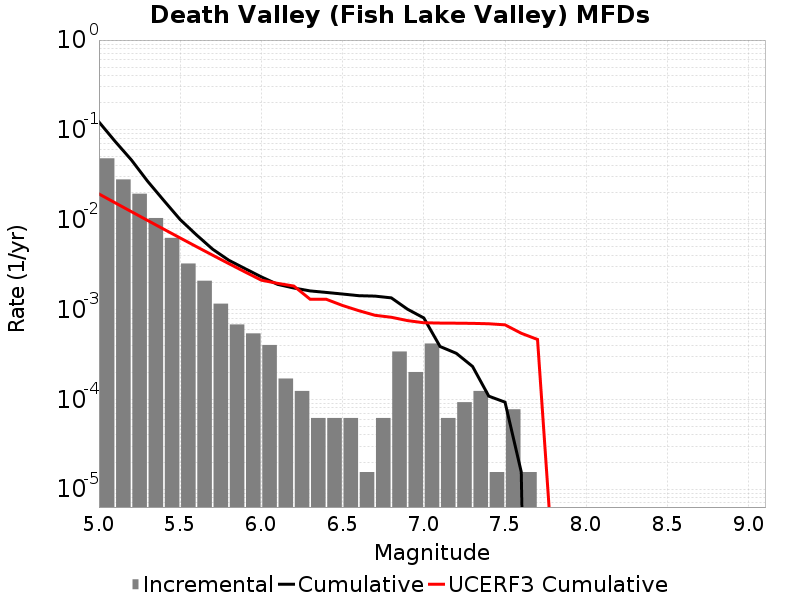

Values plotted in this chart, from the file beside it:
Magnitude, Incremental Rate, Cumulative Rate, UCERF3 Cumulative Rate
5.05, 0.0482, 0.1225, 0.01934
5.15, 0.02806, 0.07426, 0.0154
5.25, 0.01946, 0.04619, 0.01228
5.35, 0.01043, 0.02673, 0.009794
5.45, 0.006269, 0.0163, 0.007822
5.55, 0.003251, 0.01003, 0.006256
5.65, 0.00209, 0.00678, 0.005011
5.75, 0.001161, 0.00469, 0.004023
5.85, 6.811068E-4, 0.003529, 0.003238
5.95, 5.417895E-4, 0.002848, 0.002614
6.05, 4.024722E-4, 0.002306, 0.002119
6.15, 1.702767E-4, 0.001904, 0.001954
6.25, 1.238376E-4, 0.001734, 0.001823
6.35, 6.19188E-5, 0.00161, 0.001301
6.45, 6.19188E-5, 0.001548, 0.001298
6.55, 6.19188E-5, 0.001486, 0.001107
6.65, 1.54797E-5, 0.001424, 9.693432E-4
6.75, 6.19188E-5, 0.001409, 8.6124765E-4
6.85, 3.405534E-4, 0.001347, 8.189853E-4
6.95, 2.012361E-4, 0.001006, 7.517743E-4
7.05, 4.179519E-4, 8.049444E-4, 7.113362E-4
7.15, 6.19188E-5, 3.869925E-4, 7.058973E-4
7.25, 9.28782E-5, 3.250737E-4, 7.036652E-4
7.35, 1.238376E-4, 2.321955E-4, 7.005397E-4
7.45, 1.54797E-5, 1.083579E-4, 6.93288E-4
7.55, 7.73985E-5, 9.28782E-5, 6.745695E-4
7.65, 1.54797E-5, 1.54797E-5, 5.4325466E-4
7.75, 0.0, 0.0, 4.6359075E-4
7.85, 0.0, 0.0, 1.0851867E-6
7.95, 0.0, 0.0, 3.6808274E-9
8.05, 0.0, 0.0, 0.0
8.15, 0.0, 0.0, 0.0
8.25, 0.0, 0.0, 0.0
8.35, 0.0, 0.0, 0.0
8.45, 0.0, 0.0, 0.0
8.55, 0.0, 0.0, 0.0
8.65, 0.0, 0.0, 0.0
8.75, 0.0, 0.0, 0.0
8.85, 0.0, 0.0, 0.0
8.95, 0.0, 0.0, 0.0
9.05, 0.0, 0.0, 0.0
